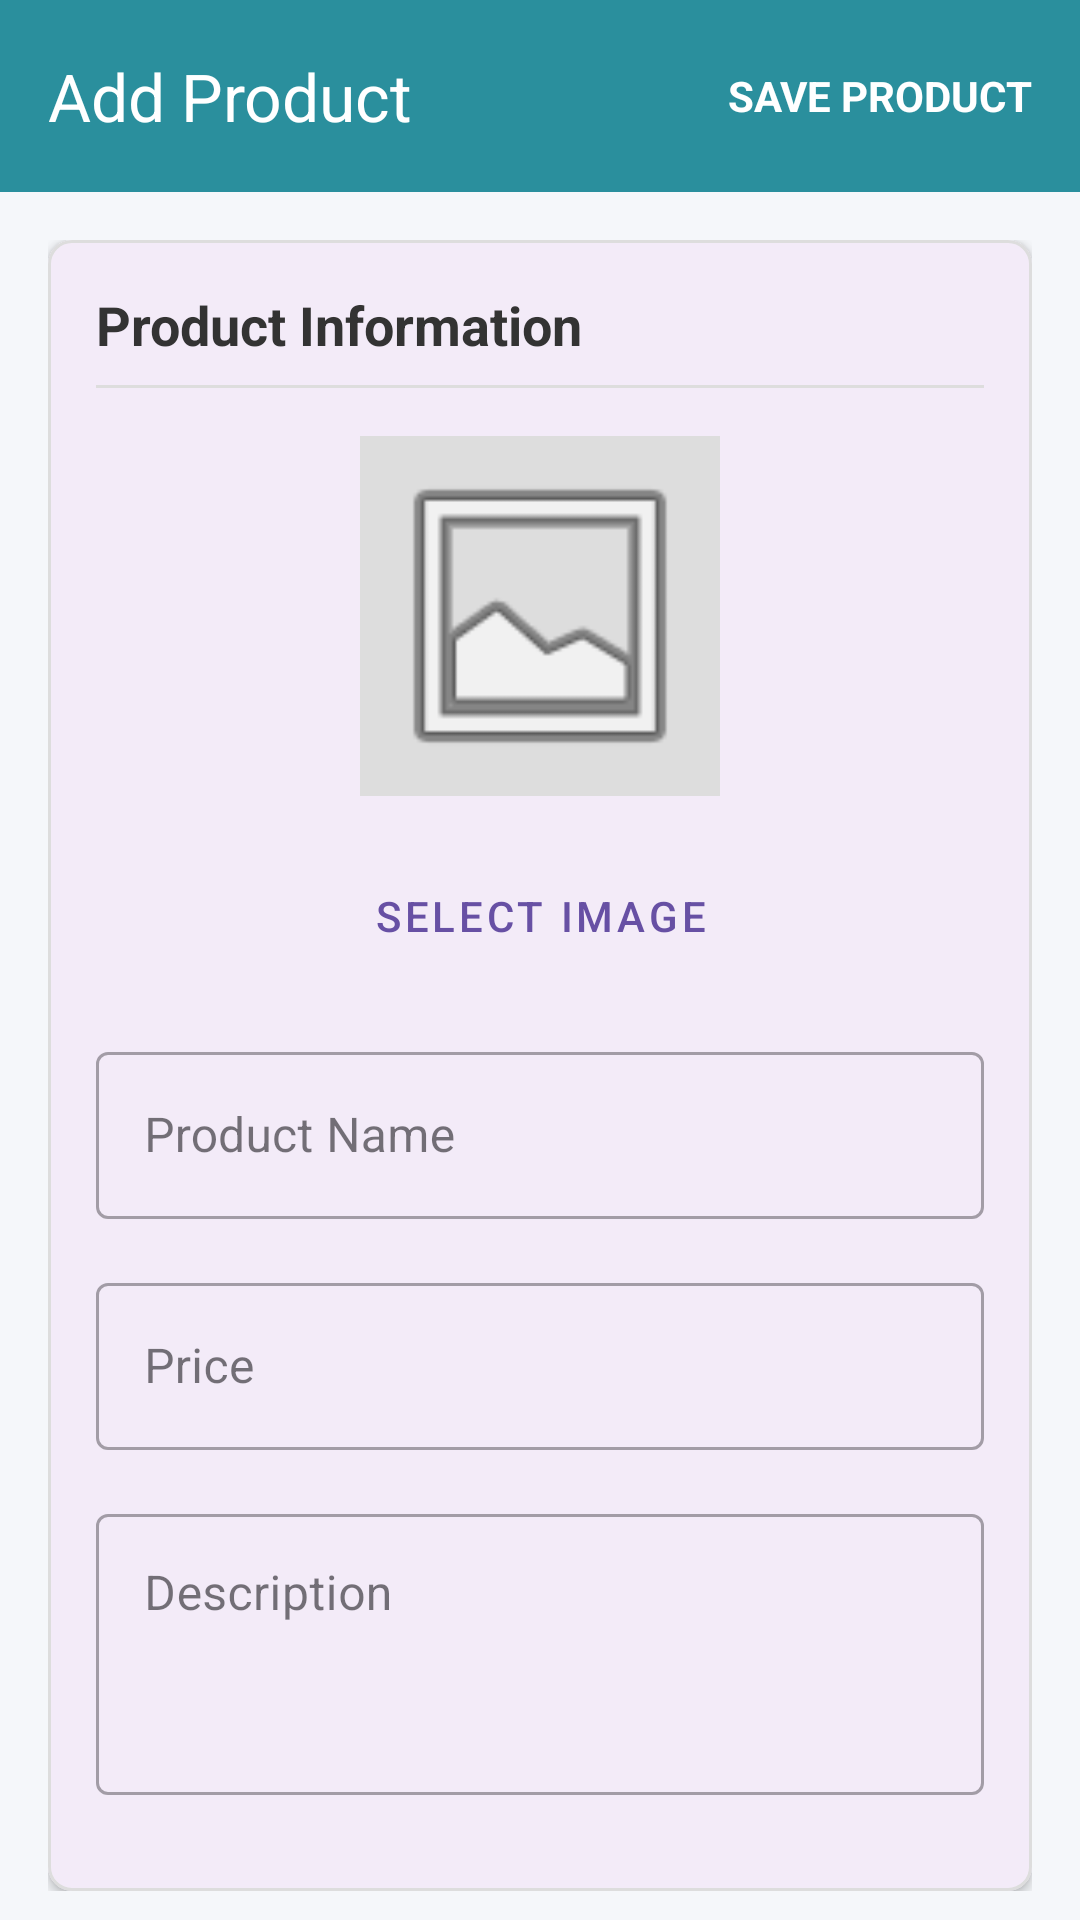

Layout XML and referenced resources for this Android screen:
<!-- AndroidManifest.xml: application theme Theme.Smartvendor -->
<!-- res/layout/activity_add_product.xml -->
<?xml version="1.0" encoding="utf-8"?>
<androidx.coordinatorlayout.widget.CoordinatorLayout xmlns:android="http://schemas.android.com/apk/res/android"
    xmlns:app="http://schemas.android.com/apk/res-auto"
    xmlns:tools="http://schemas.android.com/tools"
    android:layout_width="match_parent"
    android:layout_height="match_parent"
    android:background="@color/bg_light_gray">

    <com.google.android.material.appbar.AppBarLayout
        android:layout_width="match_parent"
        android:layout_height="wrap_content"
        android:theme="@style/ThemeOverlay.MaterialComponents.Dark.ActionBar">

        <com.google.android.material.appbar.MaterialToolbar
            android:id="@+id/toolbar"
            android:layout_width="match_parent"
            android:layout_height="?attr/actionBarSize"
            android:background="@color/colorPrimary"
            app:navigationIcon="@drawable/ic_back"
            app:title="Add Product"
            app:titleCentered="false">

            <TextView
                android:id="@+id/btnAddProduct"
                android:layout_width="wrap_content"
                android:layout_height="wrap_content"
                android:layout_gravity="end"
                android:layout_marginEnd="16dp"
                android:text="SAVE PRODUCT"
                android:textColor="@color/white"
                android:textStyle="bold"
                android:clickable="true"
                android:focusable="true" />

        </com.google.android.material.appbar.MaterialToolbar>

    </com.google.android.material.appbar.AppBarLayout>

    <androidx.core.widget.NestedScrollView
        android:layout_width="match_parent"
        android:layout_height="match_parent"
        app:layout_behavior="@string/appbar_scrolling_view_behavior">

        <LinearLayout
            android:layout_width="match_parent"
            android:layout_height="wrap_content"
            android:orientation="vertical"
            android:padding="16dp">

            <com.google.android.material.card.MaterialCardView
                android:layout_width="match_parent"
                android:layout_height="wrap_content"
                app:cardCornerRadius="8dp"
                app:cardElevation="2dp"
                app:strokeColor="@color/border_gray"
                app:strokeWidth="1dp">

                <LinearLayout
                    android:layout_width="match_parent"
                    android:layout_height="wrap_content"
                    android:orientation="vertical"
                    android:padding="16dp">

                    <TextView
                        android:layout_width="wrap_content"
                        android:layout_height="wrap_content"
                        android:text="Product Information"
                        android:textColor="@color/text_dark"
                        android:textSize="18sp"
                        android:textStyle="bold" />

                    <View
                        android:layout_width="match_parent"
                        android:layout_height="1dp"
                        android:layout_marginTop="8dp"
                        android:layout_marginBottom="16dp"
                        android:background="@color/border_gray" />

                    <ImageView
                        android:id="@+id/ivProductImage"
                        android:layout_width="120dp"
                        android:layout_height="120dp"
                        android:layout_gravity="center"
                        android:layout_marginBottom="16dp"
                        android:scaleType="centerCrop"
                        android:src="@android:drawable/ic_menu_gallery"
                        android:background="@color/border_gray"
                        android:padding="4dp" />

                    <com.google.android.material.button.MaterialButton
                        android:id="@+id/btnSelectImage"
                        style="@style/Widget.MaterialComponents.Button.TextButton"
                        android:layout_width="wrap_content"
                        android:layout_height="wrap_content"
                        android:layout_gravity="center"
                        android:text="Select Image"
                        android:layout_marginBottom="16dp" />

                    <com.google.android.material.textfield.TextInputLayout
                        style="@style/Widget.MaterialComponents.TextInputLayout.OutlinedBox"
                        android:layout_width="match_parent"
                        android:layout_height="wrap_content"
                        android:layout_marginBottom="16dp"
                        android:hint="Product Name">

                        <com.google.android.material.textfield.TextInputEditText
                            android:id="@+id/etProductName"
                            android:layout_width="match_parent"
                            android:layout_height="wrap_content" />

                    </com.google.android.material.textfield.TextInputLayout>

                    <com.google.android.material.textfield.TextInputLayout
                        style="@style/Widget.MaterialComponents.TextInputLayout.OutlinedBox"
                        android:layout_width="match_parent"
                        android:layout_height="wrap_content"
                        android:layout_marginBottom="16dp"
                        android:hint="Price">

                        <com.google.android.material.textfield.TextInputEditText
                            android:id="@+id/etPrice"
                            android:layout_width="match_parent"
                            android:layout_height="wrap_content"
                            android:inputType="numberDecimal" />

                    </com.google.android.material.textfield.TextInputLayout>

                    <com.google.android.material.textfield.TextInputLayout
                        style="@style/Widget.MaterialComponents.TextInputLayout.OutlinedBox"
                        android:layout_width="match_parent"
                        android:layout_height="wrap_content"
                        android:layout_marginBottom="16dp"
                        android:hint="Description">

                        <com.google.android.material.textfield.TextInputEditText
                            android:id="@+id/etDescription"
                            android:layout_width="match_parent"
                            android:layout_height="wrap_content"
                            android:gravity="top"
                            android:minLines="3" />

                    </com.google.android.material.textfield.TextInputLayout>

                </LinearLayout>
            </com.google.android.material.card.MaterialCardView>

        </LinearLayout>
    </androidx.core.widget.NestedScrollView>

    <com.google.android.material.progressindicator.LinearProgressIndicator
        android:id="@+id/progressBar"
        android:layout_width="match_parent"
        android:layout_height="wrap_content"
        android:indeterminate="true"
        android:visibility="gone"
        app:layout_anchor="@id/toolbar"
        app:layout_anchorGravity="bottom" />

</androidx.coordinatorlayout.widget.CoordinatorLayout>
<!-- resources referenced by this layout -->
<resources>
  <color name="bg_light_gray">#F5F7FA</color>
  <color name="border_gray">#DDDDDD</color>
  <color name="colorPrimary">#2A8F9D</color>
  <color name="text_dark">#333333</color>
  <color name="white">#FFFFFFFF</color>
  <style name="Theme.Smartvendor" parent="Base.Theme.Smartvendor" />
  <style name="Base.Theme.Smartvendor" parent="Theme.Material3.DayNight.NoActionBar">
          
          
      </style>
</resources>
